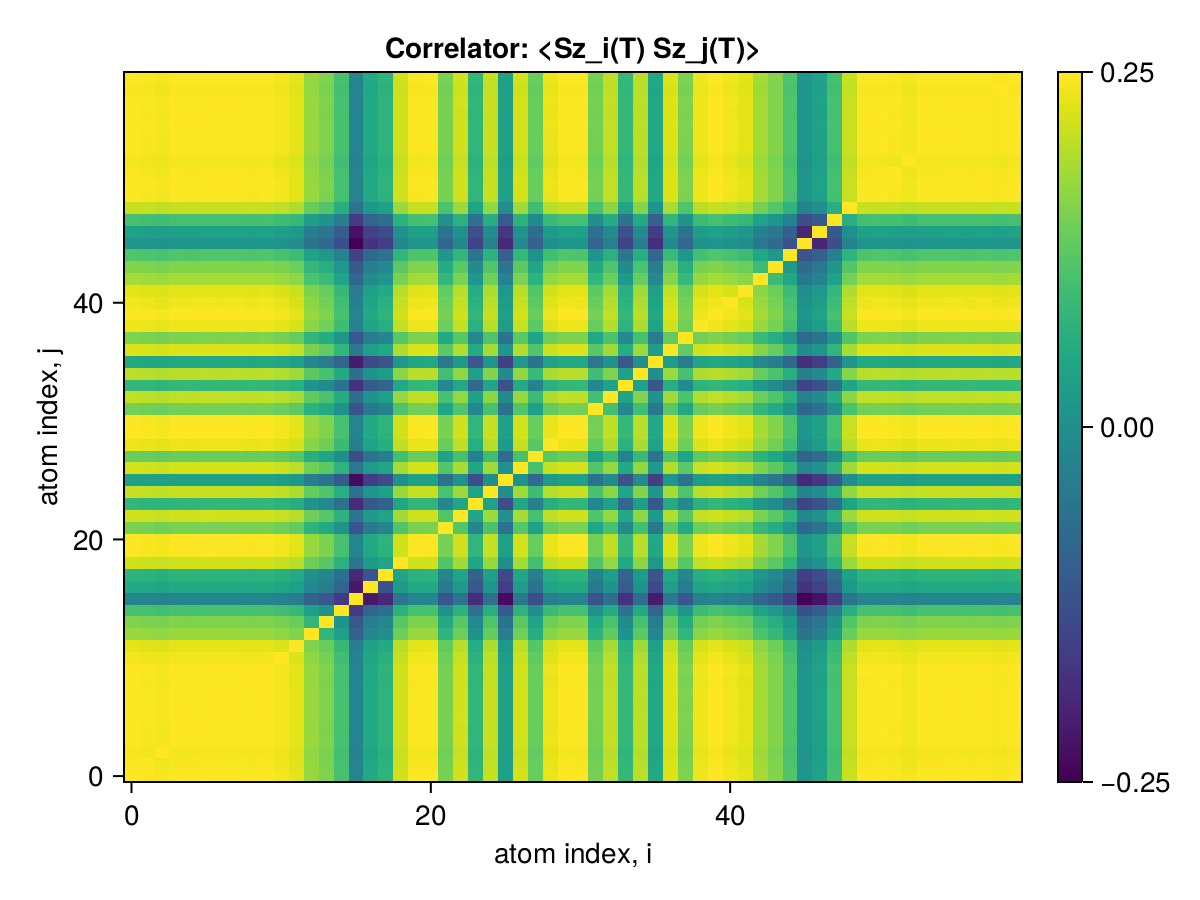

Source data for this figure (header and first rows):
x1, x2, x3, x4, x5, x6, x7, x8, x9, x10, x11, x12, x13, x14, x15, x16, x17, x18, x19, x20, x21, x22, x23, x24
0.25, 0.2499, 0.2498, 0.25, 0.25, 0.25, 0.25, 0.25, 0.2499, 0.25, 0.2497, 0.2493, 0.2473, 0.2466, 0.2449, 0.2404, 0.2431, 0.2438, 0.2488, 0.2499, 0.25, 0.2464, 0.2488, 0.244
0.2499, 0.25, 0.2497, 0.2499, 0.2499, 0.2499, 0.2499, 0.2499, 0.2498, 0.2499, 0.2496, 0.2492, 0.2472, 0.2465, 0.2448, 0.2403, 0.243, 0.2437, 0.2487, 0.2498, 0.2499, 0.2463, 0.2487, 0.2439
0.2498, 0.2497, 0.25, 0.2497, 0.2497, 0.2498, 0.2498, 0.2498, 0.2497, 0.2498, 0.2495, 0.2491, 0.2471, 0.2464, 0.2446, 0.2402, 0.2428, 0.2436, 0.2485, 0.2497, 0.2497, 0.2462, 0.2486, 0.2438
0.25, 0.2499, 0.2497, 0.25, 0.2499, 0.25, 0.25, 0.25, 0.2499, 0.25, 0.2497, 0.2493, 0.2473, 0.2466, 0.2449, 0.2404, 0.2431, 0.2438, 0.2487, 0.2499, 0.25, 0.2464, 0.2488, 0.244
0.25, 0.2499, 0.2497, 0.2499, 0.25, 0.25, 0.25, 0.25, 0.2499, 0.25, 0.2497, 0.2493, 0.2473, 0.2466, 0.2449, 0.2404, 0.243, 0.2438, 0.2487, 0.2499, 0.2499, 0.2464, 0.2488, 0.244
0.25, 0.2499, 0.2498, 0.25, 0.25, 0.25, 0.25, 0.25, 0.2499, 0.25, 0.2497, 0.2493, 0.2473, 0.2466, 0.2449, 0.2404, 0.2431, 0.2438, 0.2488, 0.2499, 0.25, 0.2464, 0.2488, 0.244
0.25, 0.2499, 0.2498, 0.25, 0.25, 0.25, 0.25, 0.25, 0.2499, 0.25, 0.2497, 0.2493, 0.2473, 0.2466, 0.2449, 0.2404, 0.2431, 0.2438, 0.2488, 0.2499, 0.25, 0.2464, 0.2488, 0.244
0.25, 0.2499, 0.2498, 0.25, 0.25, 0.25, 0.25, 0.25, 0.2499, 0.25, 0.2497, 0.2493, 0.2473, 0.2466, 0.2449, 0.2404, 0.2431, 0.2438, 0.2488, 0.2499, 0.25, 0.2464, 0.2488, 0.244
0.2499, 0.2498, 0.2497, 0.2499, 0.2499, 0.2499, 0.2499, 0.2499, 0.25, 0.2499, 0.2496, 0.2493, 0.2472, 0.2466, 0.2448, 0.2404, 0.243, 0.2437, 0.2487, 0.2499, 0.2499, 0.2464, 0.2487, 0.2439
0.25, 0.2499, 0.2498, 0.25, 0.25, 0.25, 0.25, 0.25, 0.2499, 0.25, 0.2497, 0.2493, 0.2473, 0.2466, 0.2449, 0.2404, 0.2431, 0.2438, 0.2488, 0.2499, 0.25, 0.2464, 0.2488, 0.244
0.2497, 0.2496, 0.2495, 0.2497, 0.2497, 0.2497, 0.2497, 0.2497, 0.2496, 0.2497, 0.25, 0.249, 0.247, 0.2464, 0.2446, 0.2402, 0.2428, 0.2435, 0.2485, 0.2496, 0.2497, 0.2462, 0.2485, 0.2437
0.2493, 0.2492, 0.2491, 0.2493, 0.2493, 0.2493, 0.2493, 0.2493, 0.2493, 0.2493, 0.249, 0.25, 0.2466, 0.246, 0.2442, 0.2398, 0.2424, 0.2432, 0.2481, 0.2493, 0.2493, 0.2458, 0.2481, 0.2434
0.2473, 0.2472, 0.2471, 0.2473, 0.2473, 0.2473, 0.2473, 0.2473, 0.2472, 0.2473, 0.247, 0.2466, 0.25, 0.244, 0.2422, 0.2378, 0.2404, 0.2412, 0.2461, 0.2472, 0.2473, 0.2438, 0.2461, 0.2414
0.2466, 0.2465, 0.2464, 0.2466, 0.2466, 0.2466, 0.2466, 0.2466, 0.2466, 0.2466, 0.2464, 0.246, 0.244, 0.25, 0.2415, 0.2371, 0.2398, 0.2405, 0.2454, 0.2466, 0.2466, 0.2431, 0.2455, 0.2407
0.2449, 0.2448, 0.2446, 0.2449, 0.2449, 0.2449, 0.2449, 0.2449, 0.2448, 0.2449, 0.2446, 0.2442, 0.2422, 0.2415, 0.25, 0.2353, 0.238, 0.2388, 0.2437, 0.2448, 0.2449, 0.2414, 0.2437, 0.239
0.2404, 0.2403, 0.2402, 0.2404, 0.2404, 0.2404, 0.2404, 0.2404, 0.2404, 0.2404, 0.2402, 0.2398, 0.2378, 0.2371, 0.2353, 0.25, 0.2335, 0.2344, 0.2392, 0.2404, 0.2404, 0.237, 0.2393, 0.2346
0.2431, 0.243, 0.2428, 0.2431, 0.243, 0.2431, 0.2431, 0.2431, 0.243, 0.2431, 0.2428, 0.2424, 0.2404, 0.2398, 0.238, 0.2335, 0.25, 0.2369, 0.2418, 0.243, 0.243, 0.2396, 0.2419, 0.2372
0.2438, 0.2437, 0.2436, 0.2438, 0.2438, 0.2438, 0.2438, 0.2438, 0.2437, 0.2438, 0.2435, 0.2432, 0.2412, 0.2405, 0.2388, 0.2344, 0.2369, 0.25, 0.2426, 0.2437, 0.2438, 0.2403, 0.2427, 0.238
0.2488, 0.2487, 0.2485, 0.2487, 0.2487, 0.2488, 0.2488, 0.2488, 0.2487, 0.2488, 0.2485, 0.2481, 0.2461, 0.2454, 0.2437, 0.2392, 0.2418, 0.2426, 0.25, 0.2487, 0.2487, 0.2452, 0.2476, 0.2428
0.2499, 0.2498, 0.2497, 0.2499, 0.2499, 0.2499, 0.2499, 0.2499, 0.2499, 0.2499, 0.2496, 0.2493, 0.2472, 0.2466, 0.2448, 0.2404, 0.243, 0.2437, 0.2487, 0.25, 0.2499, 0.2464, 0.2487, 0.2439
0.25, 0.2499, 0.2497, 0.25, 0.2499, 0.25, 0.25, 0.25, 0.2499, 0.25, 0.2497, 0.2493, 0.2473, 0.2466, 0.2449, 0.2404, 0.243, 0.2438, 0.2487, 0.2499, 0.25, 0.2464, 0.2488, 0.244
0.2464, 0.2463, 0.2462, 0.2464, 0.2464, 0.2464, 0.2464, 0.2464, 0.2464, 0.2464, 0.2462, 0.2458, 0.2438, 0.2431, 0.2414, 0.237, 0.2396, 0.2403, 0.2452, 0.2464, 0.2464, 0.25, 0.2453, 0.2405
0.2488, 0.2487, 0.2486, 0.2488, 0.2488, 0.2488, 0.2488, 0.2488, 0.2487, 0.2488, 0.2485, 0.2481, 0.2461, 0.2455, 0.2437, 0.2393, 0.2419, 0.2427, 0.2476, 0.2487, 0.2488, 0.2453, 0.25, 0.2428
0.244, 0.2439, 0.2438, 0.244, 0.244, 0.244, 0.244, 0.244, 0.2439, 0.244, 0.2437, 0.2434, 0.2414, 0.2407, 0.239, 0.2346, 0.2372, 0.238, 0.2428, 0.2439, 0.244, 0.2405, 0.2428, 0.25
0.2485, 0.2484, 0.2483, 0.2485, 0.2485, 0.2485, 0.2485, 0.2485, 0.2484, 0.2485, 0.2482, 0.2479, 0.2458, 0.2452, 0.2434, 0.239, 0.2416, 0.2424, 0.2473, 0.2484, 0.2485, 0.245, 0.2474, 0.2425
0.2424, 0.2423, 0.2422, 0.2424, 0.2424, 0.2424, 0.2424, 0.2424, 0.2424, 0.2424, 0.2422, 0.2418, 0.2398, 0.2391, 0.2374, 0.2329, 0.2356, 0.2364, 0.2412, 0.2424, 0.2424, 0.239, 0.2413, 0.2365
0.2489, 0.2488, 0.2486, 0.2489, 0.2489, 0.2489, 0.2489, 0.2489, 0.2488, 0.2489, 0.2486, 0.2482, 0.2462, 0.2455, 0.2438, 0.2394, 0.242, 0.2427, 0.2477, 0.2488, 0.2489, 0.2453, 0.2477, 0.2429
0.246, 0.2459, 0.2458, 0.246, 0.246, 0.246, 0.246, 0.246, 0.2459, 0.246, 0.2457, 0.2453, 0.2433, 0.2427, 0.241, 0.2365, 0.2391, 0.2398, 0.2448, 0.2459, 0.246, 0.2425, 0.2448, 0.2401
0.2495, 0.2494, 0.2493, 0.2495, 0.2495, 0.2495, 0.2495, 0.2495, 0.2494, 0.2495, 0.2492, 0.2488, 0.2468, 0.2461, 0.2444, 0.2399, 0.2426, 0.2433, 0.2483, 0.2494, 0.2495, 0.2459, 0.2483, 0.2435
0.25, 0.2499, 0.2497, 0.25, 0.25, 0.25, 0.25, 0.25, 0.2499, 0.25, 0.2497, 0.2493, 0.2473, 0.2466, 0.2449, 0.2404, 0.2431, 0.2438, 0.2488, 0.2499, 0.25, 0.2464, 0.2488, 0.244
0.25, 0.2499, 0.2497, 0.2499, 0.2499, 0.25, 0.2499, 0.25, 0.2499, 0.25, 0.2497, 0.2493, 0.2473, 0.2466, 0.2448, 0.2404, 0.243, 0.2438, 0.2487, 0.2499, 0.2499, 0.2464, 0.2488, 0.244
0.2463, 0.2462, 0.2461, 0.2463, 0.2463, 0.2463, 0.2463, 0.2463, 0.2463, 0.2463, 0.2461, 0.2457, 0.2437, 0.243, 0.2413, 0.2369, 0.2395, 0.2402, 0.2451, 0.2463, 0.2463, 0.2428, 0.2452, 0.2404
0.2484, 0.2483, 0.2482, 0.2484, 0.2484, 0.2484, 0.2484, 0.2484, 0.2483, 0.2484, 0.2481, 0.2477, 0.2457, 0.2451, 0.2433, 0.2389, 0.2415, 0.2422, 0.2472, 0.2483, 0.2484, 0.2449, 0.2472, 0.2425
0.2441, 0.244, 0.2439, 0.2441, 0.2441, 0.2441, 0.2441, 0.2441, 0.2441, 0.2441, 0.2439, 0.2435, 0.2415, 0.2409, 0.2391, 0.2348, 0.2374, 0.2381, 0.2429, 0.2441, 0.2441, 0.2407, 0.243, 0.2383
0.2482, 0.2481, 0.248, 0.2482, 0.2482, 0.2482, 0.2482, 0.2482, 0.2481, 0.2482, 0.2479, 0.2476, 0.2455, 0.2449, 0.2431, 0.2387, 0.2413, 0.2421, 0.247, 0.2481, 0.2482, 0.2447, 0.2471, 0.2423
0.243, 0.2429, 0.2428, 0.243, 0.243, 0.243, 0.243, 0.243, 0.2429, 0.243, 0.2427, 0.2423, 0.2404, 0.2397, 0.238, 0.2337, 0.2363, 0.237, 0.2418, 0.2429, 0.243, 0.2395, 0.2418, 0.2372
0.2491, 0.249, 0.2489, 0.2491, 0.2491, 0.2491, 0.2491, 0.2491, 0.2491, 0.2491, 0.2488, 0.2485, 0.2464, 0.2458, 0.244, 0.2396, 0.2422, 0.243, 0.2479, 0.2491, 0.2491, 0.2456, 0.2479, 0.2432
0.2466, 0.2465, 0.2464, 0.2466, 0.2466, 0.2466, 0.2466, 0.2466, 0.2465, 0.2466, 0.2463, 0.2459, 0.244, 0.2433, 0.2416, 0.2372, 0.2398, 0.2405, 0.2454, 0.2465, 0.2466, 0.2431, 0.2454, 0.2407
0.2496, 0.2495, 0.2494, 0.2496, 0.2496, 0.2496, 0.2496, 0.2496, 0.2495, 0.2496, 0.2493, 0.2489, 0.2469, 0.2463, 0.2445, 0.2401, 0.2427, 0.2434, 0.2484, 0.2495, 0.2496, 0.2461, 0.2484, 0.2436
0.25, 0.2499, 0.2497, 0.25, 0.25, 0.25, 0.25, 0.25, 0.2499, 0.25, 0.2497, 0.2493, 0.2473, 0.2466, 0.2449, 0.2404, 0.2431, 0.2438, 0.2488, 0.2499, 0.25, 0.2464, 0.2488, 0.244
0.2497, 0.2496, 0.2494, 0.2497, 0.2496, 0.2497, 0.2497, 0.2497, 0.2496, 0.2497, 0.2494, 0.249, 0.247, 0.2463, 0.2446, 0.2401, 0.2428, 0.2435, 0.2484, 0.2496, 0.2496, 0.2461, 0.2485, 0.2437
0.2493, 0.2492, 0.249, 0.2493, 0.2493, 0.2493, 0.2493, 0.2493, 0.2492, 0.2493, 0.249, 0.2486, 0.2466, 0.2459, 0.2442, 0.2397, 0.2424, 0.2431, 0.2481, 0.2492, 0.2493, 0.2457, 0.2481, 0.2433
0.2477, 0.2476, 0.2474, 0.2477, 0.2476, 0.2477, 0.2477, 0.2477, 0.2476, 0.2477, 0.2474, 0.247, 0.245, 0.2443, 0.2426, 0.2382, 0.2408, 0.2415, 0.2465, 0.2476, 0.2476, 0.2442, 0.2465, 0.2417
0.2468, 0.2467, 0.2465, 0.2467, 0.2467, 0.2468, 0.2468, 0.2468, 0.2467, 0.2468, 0.2465, 0.2461, 0.2441, 0.2434, 0.2417, 0.2373, 0.2399, 0.2407, 0.2455, 0.2467, 0.2467, 0.2433, 0.2456, 0.2409
0.2452, 0.2451, 0.2449, 0.2452, 0.2451, 0.2452, 0.2452, 0.2452, 0.2451, 0.2452, 0.2449, 0.2445, 0.2425, 0.2419, 0.2402, 0.2358, 0.2384, 0.2391, 0.244, 0.2451, 0.2451, 0.2417, 0.244, 0.2393
0.2417, 0.2416, 0.2414, 0.2417, 0.2416, 0.2417, 0.2417, 0.2417, 0.2416, 0.2417, 0.2414, 0.241, 0.2391, 0.2384, 0.2367, 0.2324, 0.235, 0.2357, 0.2405, 0.2416, 0.2416, 0.2382, 0.2405, 0.2359
0.2425, 0.2424, 0.2423, 0.2425, 0.2425, 0.2425, 0.2425, 0.2425, 0.2424, 0.2425, 0.2422, 0.2419, 0.2399, 0.2392, 0.2375, 0.2332, 0.2358, 0.2365, 0.2413, 0.2424, 0.2425, 0.2391, 0.2413, 0.2367
0.2448, 0.2447, 0.2446, 0.2448, 0.2448, 0.2448, 0.2448, 0.2448, 0.2448, 0.2448, 0.2445, 0.2442, 0.2422, 0.2415, 0.2398, 0.2354, 0.238, 0.2388, 0.2436, 0.2447, 0.2448, 0.2413, 0.2437, 0.239
0.2486, 0.2485, 0.2484, 0.2486, 0.2486, 0.2486, 0.2486, 0.2486, 0.2485, 0.2486, 0.2483, 0.2479, 0.2459, 0.2453, 0.2435, 0.2391, 0.2417, 0.2424, 0.2474, 0.2485, 0.2486, 0.2451, 0.2474, 0.2426
0.2499, 0.2498, 0.2497, 0.2499, 0.2499, 0.2499, 0.2499, 0.2499, 0.2499, 0.2499, 0.2497, 0.2493, 0.2473, 0.2466, 0.2448, 0.2404, 0.243, 0.2438, 0.2487, 0.2499, 0.2499, 0.2464, 0.2488, 0.244
0.25, 0.2499, 0.2498, 0.25, 0.25, 0.25, 0.25, 0.25, 0.2499, 0.25, 0.2497, 0.2493, 0.2473, 0.2466, 0.2449, 0.2404, 0.2431, 0.2438, 0.2488, 0.2499, 0.25, 0.2464, 0.2488, 0.244
0.2499, 0.2498, 0.2497, 0.2499, 0.2499, 0.2499, 0.2499, 0.2499, 0.2498, 0.2499, 0.2496, 0.2492, 0.2472, 0.2465, 0.2448, 0.2403, 0.243, 0.2437, 0.2487, 0.2498, 0.2499, 0.2463, 0.2487, 0.2439
0.2497, 0.2496, 0.2495, 0.2497, 0.2497, 0.2497, 0.2497, 0.2497, 0.2496, 0.2497, 0.2494, 0.249, 0.247, 0.2464, 0.2446, 0.2402, 0.2428, 0.2435, 0.2485, 0.2496, 0.2497, 0.2462, 0.2485, 0.2437
0.25, 0.2499, 0.2497, 0.25, 0.2499, 0.25, 0.25, 0.25, 0.2499, 0.25, 0.2497, 0.2493, 0.2473, 0.2466, 0.2449, 0.2404, 0.243, 0.2438, 0.2487, 0.2499, 0.2499, 0.2464, 0.2488, 0.244
0.25, 0.2499, 0.2497, 0.25, 0.2499, 0.25, 0.25, 0.25, 0.2499, 0.25, 0.2497, 0.2493, 0.2473, 0.2466, 0.2449, 0.2404, 0.243, 0.2438, 0.2487, 0.2499, 0.2499, 0.2464, 0.2488, 0.244
0.25, 0.2499, 0.2498, 0.25, 0.25, 0.25, 0.25, 0.25, 0.2499, 0.25, 0.2497, 0.2493, 0.2473, 0.2466, 0.2449, 0.2404, 0.2431, 0.2438, 0.2488, 0.2499, 0.25, 0.2464, 0.2488, 0.244
0.25, 0.2499, 0.2497, 0.2499, 0.2499, 0.25, 0.25, 0.25, 0.2499, 0.25, 0.2497, 0.2493, 0.2473, 0.2466, 0.2448, 0.2404, 0.243, 0.2438, 0.2487, 0.2499, 0.2499, 0.2464, 0.2488, 0.244
0.25, 0.2499, 0.2498, 0.25, 0.25, 0.25, 0.25, 0.25, 0.2499, 0.25, 0.2497, 0.2493, 0.2473, 0.2466, 0.2449, 0.2404, 0.2431, 0.2438, 0.2488, 0.2499, 0.25, 0.2464, 0.2488, 0.244
0.2499, 0.2498, 0.2496, 0.2499, 0.2498, 0.2499, 0.2499, 0.2499, 0.2498, 0.2499, 0.2496, 0.2492, 0.2472, 0.2465, 0.2448, 0.2403, 0.2429, 0.2437, 0.2486, 0.2498, 0.2498, 0.2463, 0.2487, 0.2439
0.25, 0.2499, 0.2498, 0.25, 0.25, 0.25, 0.25, 0.25, 0.2499, 0.25, 0.2497, 0.2493, 0.2473, 0.2466, 0.2449, 0.2404, 0.2431, 0.2438, 0.2488, 0.2499, 0.25, 0.2464, 0.2488, 0.244
